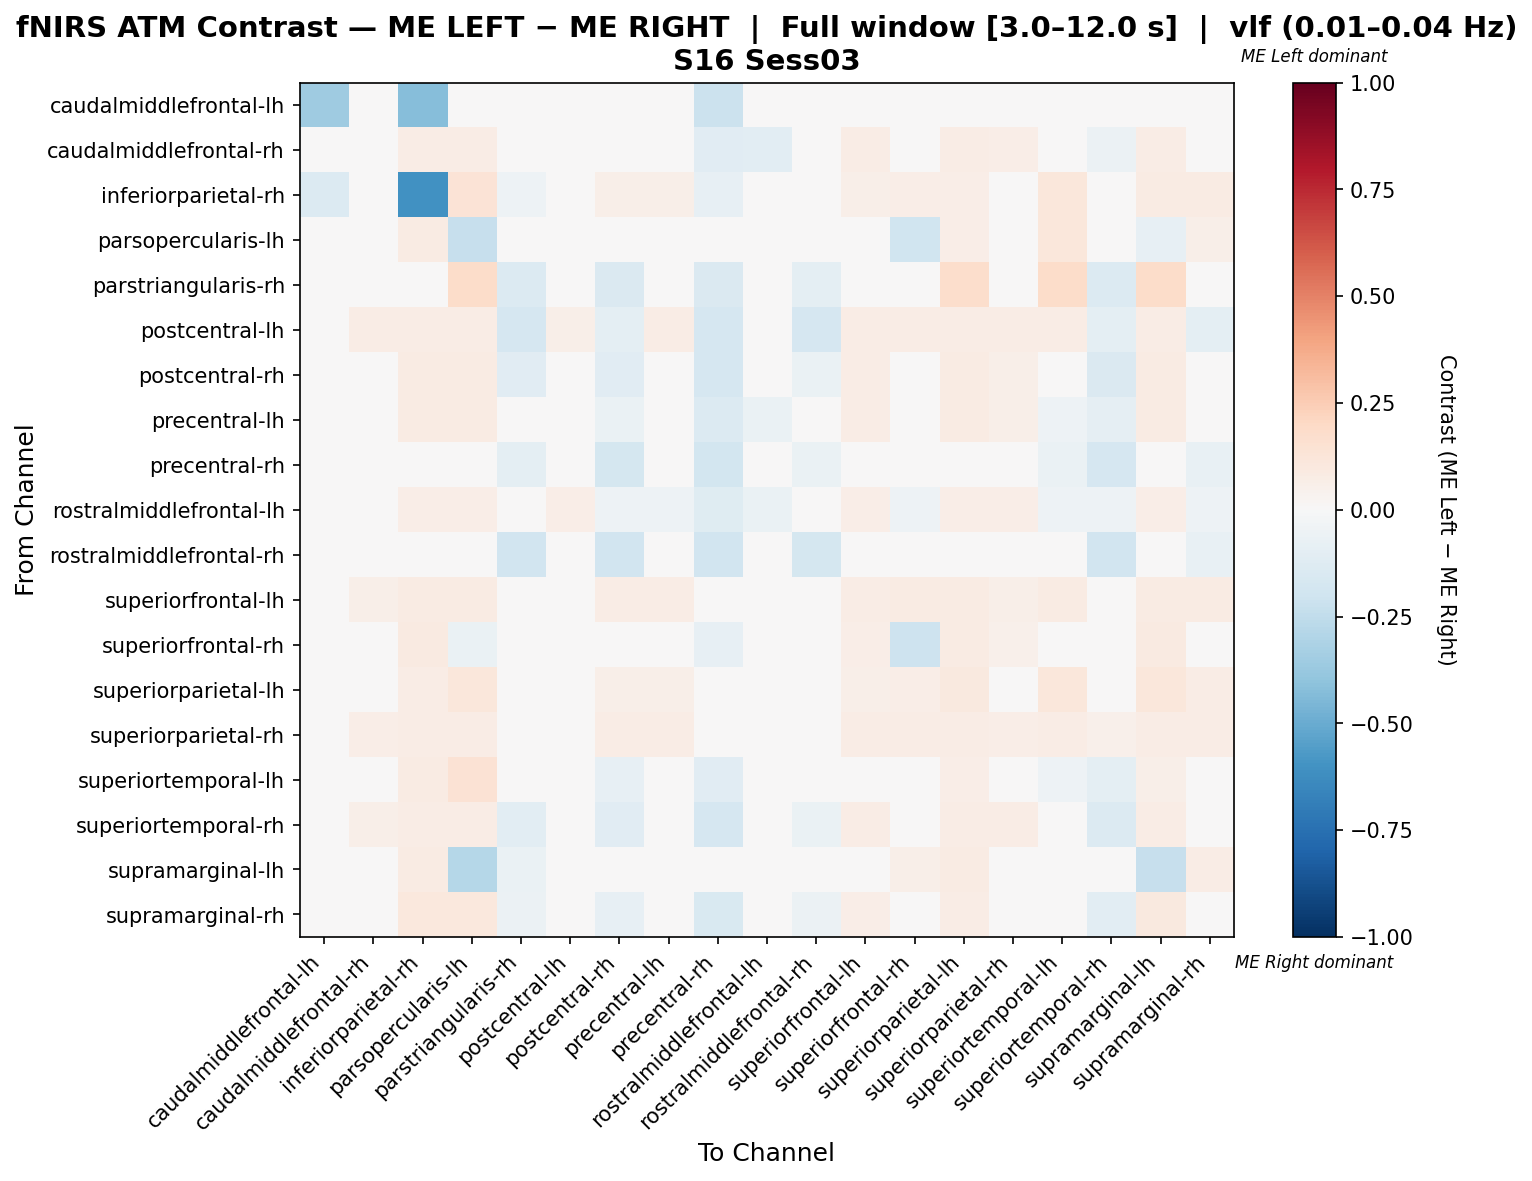

Data behind this chart, as committed beside it:
, caudalmiddlefrontal-lh, caudalmiddlefrontal-rh, inferiorparietal-rh, parsopercularis-lh, parstriangularis-rh, postcentral-lh, postcentral-rh, precentral-lh, precentral-rh, rostralmiddlefrontal-lh, rostralmiddlefrontal-rh, superiorfrontal-lh, superiorfrontal-rh, superiorparietal-lh, superiorparietal-rh, superiortemporal-lh, superiortemporal-rh, supramarginal-lh, supramarginal-rh
caudalmiddlefrontal-lh, -0.3571, 0.0, -0.4286, 0.0, 0.0, 0.0, 0.0, 0.0, -0.2143, 0.0, 0.0, 0.0, 0.0, 0.0, 0.0, 0.0, 0.0, 0.0, 0.0
caudalmiddlefrontal-rh, 0.0, -0.01171, 0.07609, 0.07609, 0.0, 0.04348, -0.0393, -0.0393, -0.1154, -0.1045, 0.0, 0.07609, -0.0393, 0.07609, 0.06522, -0.0393, -0.06104, 0.07609, -0.0393
inferiorparietal-rh, -0.1351, 0.04255, -0.6021, 0.1348, -0.05405, 0.02837, 0.05674, 0.05674, -0.08108, 0.007092, 0.0, 0.05674, 0.06383, 0.06383, 0.04255, 0.1135, 0.03546, 0.08511, 0.08511
parsopercularis-lh, 0.0, 0.02791, 0.08372, -0.229, -0.0222, 0.0186, 0.03721, 0.03721, 0.0, 0.004651, 0.0, 0.03721, -0.2006, 0.06512, 0.02791, 0.1115, 0.02326, -0.07829, 0.05581
parstriangularis-rh, -0.008065, 0.0, -0.01613, 0.182, -0.1359, 0.0, -0.1452, 0.0, -0.1452, 0.0, -0.09677, 0.0, 0.0, 0.1786, 0.0, 0.182, -0.1371, 0.182, -0.04032
postcentral-lh, 0.0, 0.07143, 0.07143, 0.07143, -0.1667, 0.05714, -0.09524, 0.07143, -0.1667, 0.01429, -0.1667, 0.07143, 0.07143, 0.07143, 0.07143, 0.07143, -0.09524, 0.07143, -0.09524
postcentral-rh, 0.0, 0.04335, 0.08257, 0.08257, -0.1111, 0.0367, -0.1137, 0.02661, -0.1696, -0.02007, -0.07018, 0.07339, 0.04163, 0.08257, 0.05505, 0.01239, -0.1413, 0.08257, 0.006545
precentral-lh, 0.0, 0.02474, 0.08257, 0.08257, 0.0, 0.0367, -0.06297, -0.04782, -0.1364, -0.06658, 0.0, 0.07339, -0.02349, 0.08257, 0.05505, -0.05379, -0.09049, 0.08257, -0.03864
precentral-rh, -0.02247, -0.01124, -0.02247, 0.0, -0.1011, 0.0, -0.1742, -0.04494, -0.1798, -0.02809, -0.06742, 0.0, -0.03933, 0.0, 0.0, -0.06742, -0.1685, 0.0, -0.07303
rostralmiddlefrontal-lh, 0.0, 0.02815, 0.06897, 0.06897, 0.0, 0.06897, -0.05348, -0.05348, -0.1224, -0.06756, 0.0, 0.06897, -0.05348, 0.06897, 0.06897, -0.05348, -0.05348, 0.06897, -0.05348
rostralmiddlefrontal-rh, 0.0, 0.0, 0.0, 0.0, -0.1884, 0.0, -0.1884, 0.0, -0.1884, 0.0, -0.1739, 0.0, 0.0, 0.0, 0.0, 0.0, -0.1884, 0.0, -0.07246
superiorfrontal-lh, 0.0, 0.05505, 0.08257, 0.08257, 0.0, 0.0367, 0.07339, 0.07339, 0.0, 0.009174, 0.0, 0.07339, 0.08257, 0.08257, 0.05505, 0.08257, 0.04587, 0.08257, 0.08257
superiorfrontal-rh, 0.0, 0.03222, 0.08772, -0.06534, 0.0, 0.03509, -0.01146, -0.01146, -0.08163, -0.04225, 0.0, 0.07018, -0.2068, 0.07895, 0.05263, 0.006087, -0.03777, 0.08772, 0.006087
superiorparietal-lh, 0.0, 0.04225, 0.07042, 0.1127, 0.03521, 0.02817, 0.05634, 0.05634, 0.0, 0.007042, 0.0, 0.05634, 0.06338, 0.09859, 0.04225, 0.1127, 0.03521, 0.1127, 0.07042
superiorparietal-rh, 0.0, 0.06522, 0.07609, 0.07609, 0.0, 0.04348, 0.07609, 0.07609, 0.0, 0.01087, 0.0, 0.07609, 0.07609, 0.07609, 0.06522, 0.07609, 0.05435, 0.07609, 0.07609
superiortemporal-lh, 0.0, 0.01104, 0.08374, 0.1409, -0.003147, 0.0197, -0.08096, -0.03467, -0.1111, -0.04137, 0.0, 0.03941, -0.02048, 0.06897, 0.02956, -0.05296, -0.09574, 0.06208, -0.01496
superiortemporal-rh, 0.0, 0.06086, 0.07229, 0.07229, -0.1029, 0.04819, -0.1106, 0.02657, -0.1657, -0.01652, -0.06857, 0.07229, 0.03229, 0.07229, 0.07229, 0.003718, -0.1391, 0.07229, -0.001997
supramarginal-lh, 0.0, 0.03681, 0.07975, -0.2834, -0.06933, 0.02454, 0.04908, 0.04908, 0.0, 0.006135, 0.0, 0.04908, 0.05521, 0.08589, 0.03681, 0.007771, 0.03067, -0.2317, 0.07362
supramarginal-rh, 0.0, 0.02744, 0.1024, 0.1024, -0.05941, 0.0315, -0.08552, -0.01622, -0.1485, -0.04163, -0.05941, 0.06299, 0.001559, 0.07087, 0.04724, 0.01325, -0.1091, 0.09449, -0.03422
